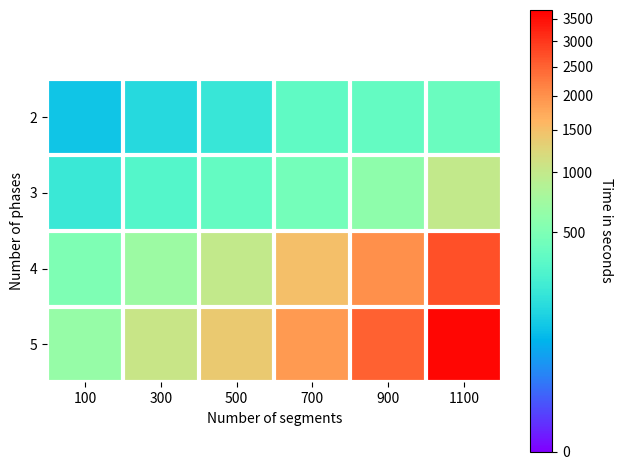

This chart was generated by the following Python code:
# verschillende soorten heatmaps maken om de data in te plotten

import numpy as np
import matplotlib.pyplot as plt
from matplotlib.colors import PowerNorm

algorithm = 3

# def heatmap(data, row_labels, col_labels, ax=None,
#             cbar_kw=None, cbarlabel="", **kwargs):
#     """
#     Create a heatmap from a numpy array and two lists of labels.

#     Parameters
#     ----------
#     data
#         A 2D numpy array of shape (M, N).
#     row_labels
#         A list or array of length M with the labels for the rows.
#     col_labels
#         A list or array of length N with the labels for the columns.
#     ax
#         A `matplotlib.axes.Axes` instance to which the heatmap is plotted.  If
#         not provided, use current Axes or create a new one.  Optional.
#     cbar_kw
#         A dictionary with arguments to `matplotlib.Figure.colorbar`.  Optional.
#     cbarlabel
#         The label for the colorbar.  Optional.
#     **kwargs
#         All other arguments are forwarded to `imshow`.
#     """

#     if ax is None:
#         ax = plt.gca()

#     if cbar_kw is None:
#         cbar_kw = {}

#     # Plot the heatmap
#     im = ax.imshow(data, **kwargs)

#     # Create colorbar
#     cbar = ax.figure.colorbar(im, ax=ax, **cbar_kw)
#     cbar.ax.set_ylabel(cbarlabel, rotation=-90, va="bottom")

#     # Show all ticks and label them with the respective list entries.
#     ax.set_xticks(range(data.shape[1]), labels=col_labels,
#                   rotation=-30, ha="right", rotation_mode="anchor")
#     ax.set_yticks(range(data.shape[0]), labels=row_labels)

#     # Let the horizontal axes labeling appear on top.
#     ax.tick_params(top=True, bottom=False,
#                    labeltop=True, labelbottom=False)

#     # Turn spines off and create white grid.
#     ax.spines[:].set_visible(False)

#     ax.set_xticks(np.arange(data.shape[1]+1)-.5, minor=True)
#     ax.set_yticks(np.arange(data.shape[0]+1)-.5, minor=True)
#     ax.grid(which="minor", color="w", linestyle='-', linewidth=3)
#     ax.tick_params(which="minor", bottom=False, left=False)

#     return im, cbar
# def annotate_heatmap(im, data=None, valfmt="{x:.2f}",
#                      textcolors=("black", "white"),
#                      threshold=None, **textkw):
#     """
#     A function to annotate a heatmap.

#     Parameters
#     ----------
#     im
#         The AxesImage to be labeled.
#     data
#         Data used to annotate.  If None, the image's data is used.  Optional.
#     valfmt
#         The format of the annotations inside the heatmap.  This should either
#         use the string format method, e.g. "$ {x:.2f}", or be a
#         `matplotlib.ticker.Formatter`.  Optional.
#     textcolors
#         A pair of colors.  The first is used for values below a threshold,
#         the second for those above.  Optional.
#     threshold
#         Value in data units according to which the colors from textcolors are
#         applied.  If None (the default) uses the middle of the colormap as
#         separation.  Optional.
#     **kwargs
#         All other arguments are forwarded to each call to `text` used to create
#         the text labels.
#     """

#     if not isinstance(data, (list, np.ndarray)):
#         data = im.get_array()

#     # Normalize the threshold to the images color range.
#     if threshold is not None:
#         threshold = im.norm(threshold)
#     else:
#         threshold = im.norm(data.max())/2.

#     # Set default alignment to center, but allow it to be
#     # overwritten by textkw.
#     kw = dict(horizontalalignment="center",
#               verticalalignment="center")
#     kw.update(textkw)

#     # Get the formatter in case a string is supplied
#     if isinstance(valfmt, str):
#         valfmt = mpl.ticker.StrMethodFormatter(valfmt)

#     # Loop over the data and create a `Text` for each "pixel".
#     # Change the text's color depending on the data.
#     texts = []
#     for i in range(data.shape[0]):
#         for j in range(data.shape[1]):
#             kw.update(color=textcolors[int(im.norm(data[i, j]) > threshold)])
#             text = im.axes.text(j, i, valfmt(data[i, j], None), **kw)
#             texts.append(text)

#     return texts
# if algorithm == 0:
#     vegetables = ["cucumber", "tomato", "lettuce", "asparagus",
#                 "potato", "wheat", "barley"]
# [redacted]
#             "Agrifun", "Organiculture", "BioGoods Ltd.", "Cornylee Corp."]

#     harvest = np.array([[0.8, 2.4, 2.5, 3.9, 0.0, 4.0, 0.0],
#                         [2.4, 0.0, 4.0, 1.0, 2.7, 0.0, 0.0],
#                         [1.1, 2.4, 0.8, 4.3, 1.9, 4.4, 0.0],
#                         [0.6, 0.0, 0.3, 0.0, 3.1, 0.0, 0.0],
#                         [0.7, 1.7, 0.6, 2.6, 2.2, 6.2, 0.0],
#                         [1.3, 1.2, 0.0, 0.0, 0.0, 3.2, 5.1],
#                         [0.1, 2.0, 0.0, 1.4, 0.0, 1.9, 6.3]])

#     fig, ax = plt.subplots()

#     im, cbar = heatmap(harvest, vegetables, farmers, ax=ax,
#                     cmap="YlGn", cbarlabel="harvest [t/year]")
#     texts = annotate_heatmap(im, valfmt="{x:.1f} t")

#     fig.tight_layout()
#     plt.show()

# def heatmap_lmao(data, row_labels, col_labels, ax=None,
#             cbar_kw=None, cbarlabel="", **kwargs):
#     if ax is None:
#         ax = plt.gca()

#     if cbar_kw is None:
#         cbar_kw = {}

#     # Plot the heatmap
#     im = ax.imshow(data, **kwargs)

#     # Create colorbar
#     cbar = ax.figure.colorbar(im, ax=ax, **cbar_kw)
#     cbar.ax.set_ylabel(cbarlabel, rotation=-90, va="bottom")

#     ax.spines[:].set_visible(False)

#     ax.set_xticks(np.arange(data.shape[1]+1)-.5, minor=True)
#     ax.set_yticks(np.arange(data.shape[0]+1)-.5, minor=True)
#     ax.grid(which="minor", color="w", linestyle='-', linewidth=3)
#     ax.tick_params(which="minor", bottom=False, left=False)

#     return im #, cbar

# def annotate_heatmap_lmao(im, data=None, valfmt="{x:.2f}",
#                      textcolors=("black", "white"),
#                      threshold=None, **textkw):

#     if not isinstance(data, (list, np.ndarray)):
#         data = im.get_array()

#     # Normalize the threshold to the images color range.
#     if threshold is not None:
#         threshold = im.norm(threshold)
#     else:
#         threshold = im.norm(data.max())/2.

# if algorithm == 1:
#     vegetables = ["cucumber", "tomato", "lettuce", "asparagus"]
# [redacted]
#             "Agrifun", "Organiculture", "BioGoods Ltd."]

#     harvest = np.array([[100, 150, 200, 350, 370, 400],[210, 300, 370, 450, 600, 1000],[500, 700, 1000, 1500, 2000, 2700],[650, 1050, 1390, 1900, 2500, 3600]])

#     fig, ax = plt.subplots()

#     im = heatmap_lmao(harvest, vegetables, farmers, ax=ax,
#                     cmap="gist_rainbow", cbarlabel="time in seconds")
#     #texts = annotate_heatmap(im, valfmt="{x:.1f} t")

#     fig.tight_layout()
#     plt.show()

# if algorithm == 2:
#     import numpy as np
#     import matplotlib.pyplot as plt
#     from matplotlib.colors import Normalize, FuncNorm
#     from matplotlib.cm import ScalarMappable

#     # Nonlinear function: emphasize low values
#     def forward(x):
#         return np.sqrt(x)  # sqrt stretches low values

#     def inverse(x):
#         return x**2  # inverse of sqrt

#     # Create custom normalization
#     norm = FuncNorm((forward, inverse), vmin=0, vmax=3600)

#     # Create a colormap
#     cmap = "gist_rainbow"  # or any other

#     # Plot example
#     gradient = np.linspace(0, 1, 256).reshape(-1, 1)

#     vegetables = ["cucumber", "tomato", "lettuce", "asparagus"]
# [redacted]
#             "Agrifun", "Organiculture", "BioGoods Ltd."]

#     harvest = np.array([[100, 150, 200, 350, 370, 400],[210, 300, 370, 450, 600, 1000],[500, 700, 1000, 1500, 2000, 2700],[650, 1050, 1390, 1900, 2500, 3600]])

#     fig, ax = plt.subplots()

#     im = heatmap_lmao(harvest, vegetables, farmers, ax=ax,
#                     cmap= gradient, cbarlabel="time in seconds")
#     #texts = annotate_heatmap(im, valfmt="{x:.1f} t")

#     fig.tight_layout()
#     plt.show()


if algorithm == 3:
    

    def heatmap_lmao(data, row_labels, col_labels, ax=None,
                cbar_kw=None, cbarlabel="", **kwargs):
        if ax is None:
            ax = plt.gca()

        if cbar_kw is None:
            cbar_kw = {}

        # Plot the heatmap
        im = ax.imshow(data, **kwargs)

        # Create colorbar
        cbar = ax.figure.colorbar(im, ax=ax, **cbar_kw)
        cbar.ax.set_ylabel(cbarlabel, rotation=-90, va="bottom")

        ax.set_xticks(range(data.shape[1]), labels=col_labels,
        rotation=0, ha="center", rotation_mode="anchor")
        ax.set_xlabel("Number of segments")
        ax.set_yticks(range(data.shape[0]), labels=row_labels)
        ax.set_ylabel("Number of phases")

        ax.spines[:].set_visible(False)

        # White grid
        ax.set_xticks(np.arange(data.shape[1]+1)-.5, minor=True) # 
        ax.set_yticks(np.arange(data.shape[0]+1)-.5, minor=True) # #[50, 100, 150, 200, 300, 400, 500, 700, 1000, 2000, 3000]
        ax.grid(which="minor", color="w", linestyle='-', linewidth=3)
        ax.tick_params(which="minor", bottom=False, left=False)

        return im, cbar


    # Main code
    from matplotlib.colors import PowerNorm  # <-- important

    phases = ["2", "3", "4", "5"]
    segments = ["100", "300", "500",
            "700", "900", "1100"]

    time = np.array([
        [100, 150, 200, 350, 370, 400],
        [210, 300, 370, 450, 600, 1000],
        [500, 700, 1000, 1500, 2000, 2700],
        [650, 1050, 1390, 1900, 2500, 3600]
    ])

    fig, ax = plt.subplots()

    # Use PowerNorm to emphasize lower values (gamma < 1)
    norm = PowerNorm(gamma=0.35, vmin=0, vmax=(time.max()+ 100))

    im , cbar= heatmap_lmao(
        time, phases, segments, ax=ax,
        cmap="rainbow", cbarlabel="Time in seconds", norm=norm
    )

    fig.tight_layout()
    plt.show()